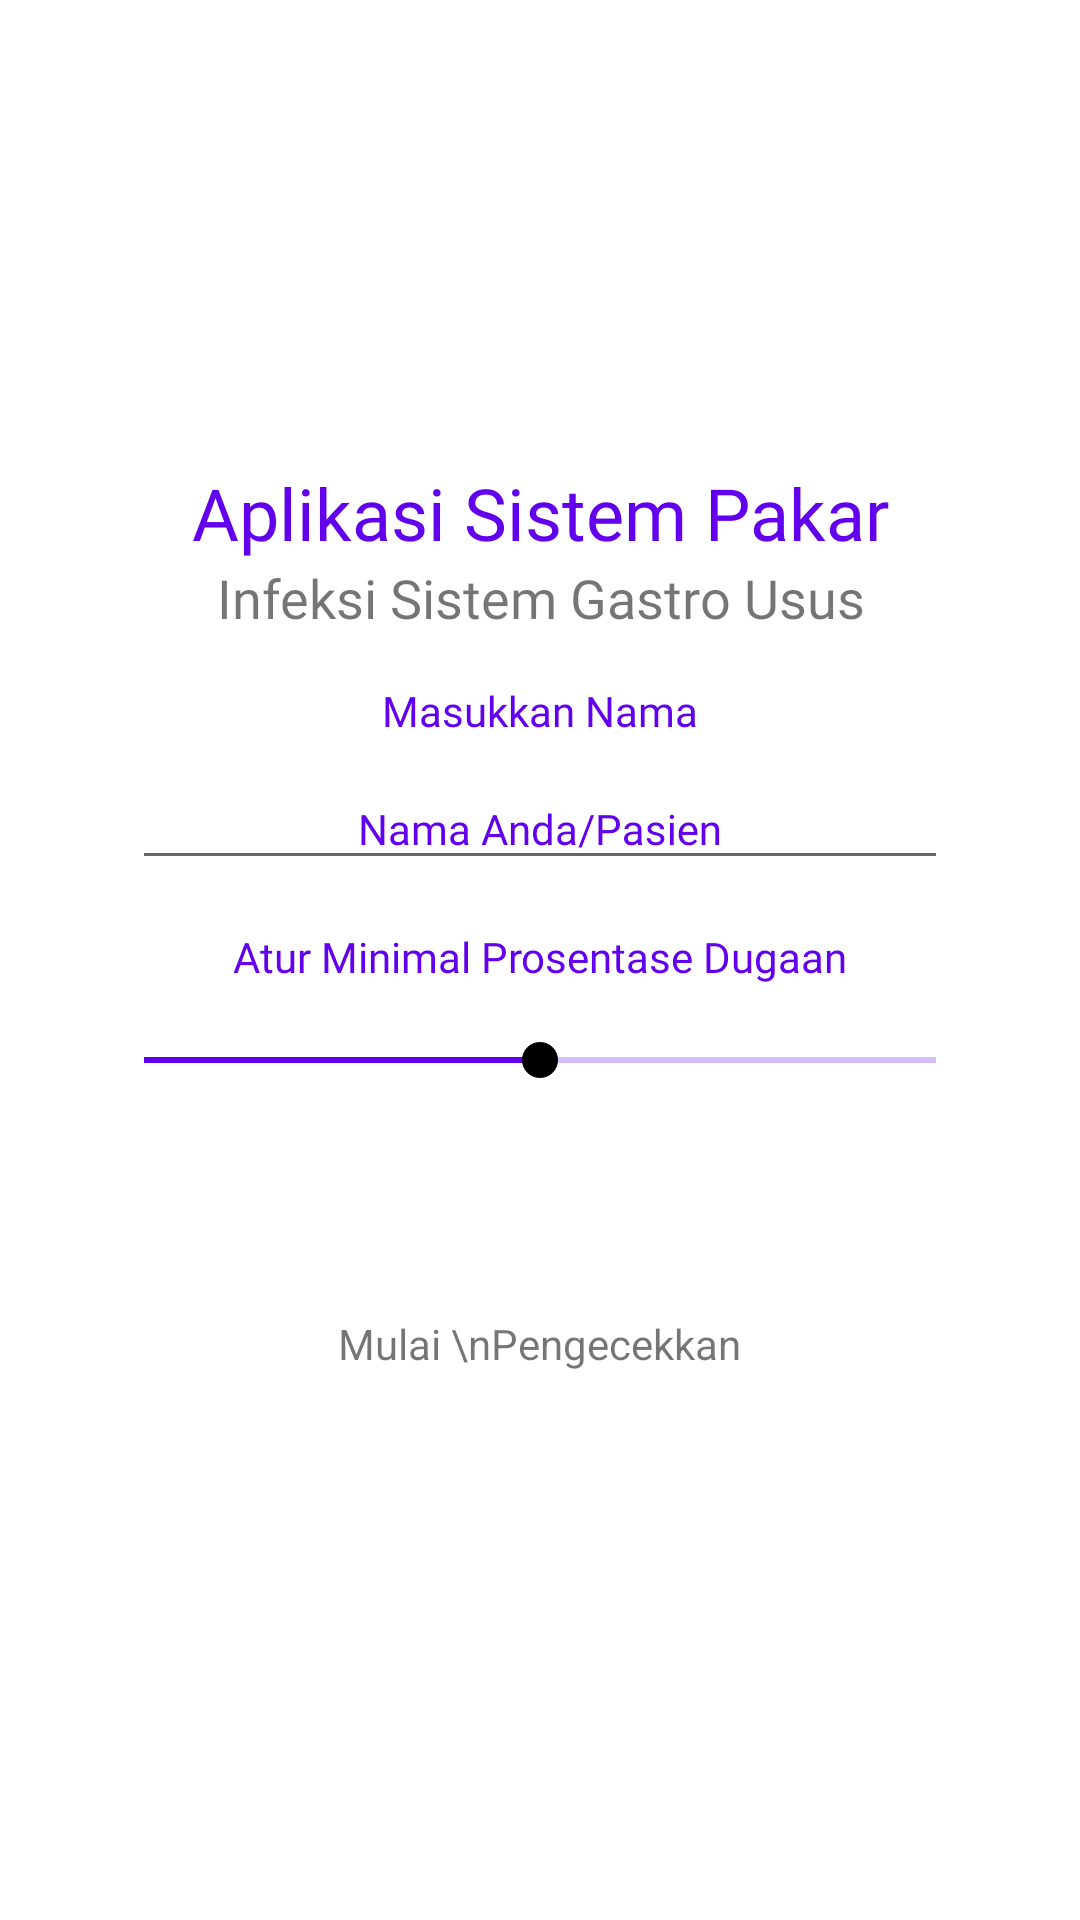

Android layout source for this screen:
<!-- AndroidManifest.xml: application theme AppTheme -->
<!-- res/layout/activity_start_quiz.xml -->
<?xml version="1.0" encoding="utf-8"?>
<RelativeLayout xmlns:android="http://schemas.android.com/apk/res/android"
    xmlns:app="http://schemas.android.com/apk/res-auto"
    xmlns:tools="http://schemas.android.com/tools"
    android:layout_width="match_parent"
    android:layout_height="match_parent"
    android:background="@color/white"
    android:padding="16dp"
    android:gravity="center"
    tools:context=".StartQuizActivity">

    <TextView
        android:layout_width="match_parent"
        android:layout_height="wrap_content"
        android:layout_above="@id/subjudul"
        android:text="Aplikasi Sistem Pakar"
        android:textSize="24sp"
        android:fontFamily="@font/poppins_medium"
        android:textColor="@color/colorPrimary"
        android:textAlignment="center"/>

    <TextView
        android:id="@+id/subjudul"
        android:layout_width="match_parent"
        android:layout_height="wrap_content"
        android:layout_above="@id/intruksiNama"
        android:layout_marginBottom="16dp"
        android:text="Infeksi Sistem Gastro Usus"
        android:textSize="18sp"
        android:fontFamily="@font/poppins_regular"
        android:textColor="@color/colorSecondary"
        android:textAlignment="center"/>

    <TextView
        android:id="@+id/intruksiNama"
        android:layout_width="match_parent"
        android:layout_height="wrap_content"
        android:layout_above="@id/txtILNama"
        android:text="Masukkan Nama"
        android:textSize="14sp"
        android:fontFamily="@font/poppins_light"
        android:textColor="@color/colorPrimary"
        android:textAlignment="center"/>

    <com.google.android.material.textfield.TextInputLayout
        android:id="@+id/txtILNama"
        android:layout_width="match_parent"
        android:layout_height="wrap_content"
        android:fontFamily="@font/poppins_regular"
        android:focusable="true"
        android:focusableInTouchMode="true"
        android:textColorHint="@color/colorPrimary"
        app:hintEnabled="true"
        android:layout_marginStart="16dp"
        android:layout_marginEnd="16dp"
        android:layout_marginBottom="16dp"
        android:layout_centerHorizontal="true"
        android:layout_above="@id/intruksiThreshold">
        <com.google.android.material.textfield.TextInputEditText
            android:id="@+id/txtINama"
            android:layout_width="match_parent"
            android:layout_marginStart="12dp"
            android:layout_marginEnd="12dp"
            android:layout_height="wrap_content"
            android:fontFamily="@font/poppins_light"
            android:gravity="center"
            android:hint="Nama Anda/Pasien"
            android:textAlignment="center"
            android:ems="10"
            android:inputType="text"
            android:textSize="14sp" />
    </com.google.android.material.textfield.TextInputLayout>

    <TextView
        android:id="@+id/intruksiThreshold"
        android:layout_width="match_parent"
        android:layout_height="wrap_content"
        android:layout_above="@id/threshold"
        android:text="Atur Minimal Prosentase Dugaan"
        android:textSize="14sp"
        android:fontFamily="@font/poppins_light"
        android:textColor="@color/colorPrimary"
        android:textAlignment="center"/>

    <SeekBar
        android:id="@+id/threshold"
        android:layout_width="match_parent"
        android:layout_height="wrap_content"
        android:layout_above="@id/startButton"
        android:layout_margin="16dp"
        android:layout_centerHorizontal="true"
        android:max="100"
        android:theme="@style/seekBar"
        android:progress="50" />

    <LinearLayout
        android:id="@+id/startButton"
        android:layout_width="wrap_content"
        android:layout_height="wrap_content"
        android:background="@drawable/round_area"
        android:orientation="vertical"
        android:layout_margin="14dp"
        android:padding="14dp"
        android:layout_centerHorizontal="true"
        android:layout_centerVertical="true">
        <ImageView
            android:layout_width="wrap_content"
            android:layout_height="wrap_content"
            android:background="@drawable/ic_check_white_32dp"
            android:layout_gravity="center"/>
        <TextView
            android:layout_width="wrap_content"
            android:layout_height="wrap_content"
            android:text="Mulai \nPengecekkan"
            android:textColor="@color/colorLight"
            android:textAlignment="center"/>
    </LinearLayout>


</RelativeLayout>
<!-- resources referenced by this layout -->
<resources>
  <!-- drawable ic_check_white_32dp (drawable) -->
  <vector android:height="32dp" android:tint="#FFFFFF"
      android:viewportHeight="24.0" android:viewportWidth="24.0"
      android:width="32dp" xmlns:android="http://schemas.android.com/apk/res/android">
      <path android:fillColor="#FF000000" android:pathData="M14,10L2,10v2h12v-2zM14,6L2,6v2h12L14,6zM2,16h8v-2L2,14v2zM21.5,11.5L23,13l-6.99,7 -4.51,-4.5L13,14l3.01,3 5.49,-5.5z"/>
  </vector>
  <style name="seekBar" parent="Widget.AppCompat.SeekBar">
          <item name="android:progressBackgroundTint">@color/colorPrimary</item>
          <item name="android:progressTint">@color/colorPrimary</item>
          <item name="android:colorControlActivated">@color/colorSecondary</item>
      </style>
  <style name="AppTheme" parent="Theme.AppCompat.Light.DarkActionBar">
          
          <item name="colorPrimary">@color/colorPrimary</item>
          <item name="colorPrimaryDark">@color/colorSecondary</item>
          <item name="colorAccent">@color/colorAccent</item>
      </style>
  <!-- not gathered from this repository: default colours our renderer supplied (Android Studio template values) -->
  <color name="white">#FFFFFFFF</color>
  <color name="colorPrimary">#FF6200EE</color>
  <color name="colorAccent">#FF03DAC5</color>
</resources>
